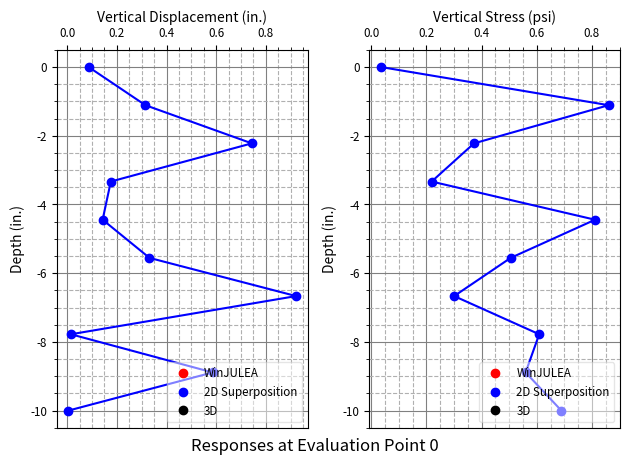

Python code for this plot:
"""
Plot functions.

Copyright (c) 2019 Haohang Huang
Licensed under the GPL License (see LICENSE for details)
Written by Haohang Huang, November 2019.
"""

import numpy as np
import matplotlib.pyplot as plt

def plot_tire_eval(xy, radius, pts, vehicle=None, path=None):
    """Plot tire configuration and evaluation points.
    Args:
        xy [n x 2]: tire locations.
        radiums [n x 1]: tire radii.
        pts [n x 2]: evaluation point locations.
        vehicle [str]: vehicle name.
        path [str]: path for saving figure. None if plot only.
    """
    xmin, ymin = xy.min(axis=0)[0], xy.min(axis=0)[1]
    xmax, ymax = xy.max(axis=0)[0], xy.max(axis=0)[1]
    xlen, ylen = xy.ptp(axis=0)[0], xy.ptp(axis=0)[1]
    xlim = [xmin - xlen, xmax + xlen]
    ylim = [ymin - ylen/2, ymax + ylen/2]

    fig = plt.figure()
    ax = fig.subplots()
    plt.xlim(xlim)
    plt.ylim(ylim)
    ax.set_axisbelow(True)
    ax.minorticks_on()
    plt.grid(which='major', linestyle='-', color='gray')
    plt.grid(which='minor', linestyle='--')
    ax.set_aspect(1)

    # plot tires
    for i in range(len(xy)):
        ax.add_artist(plt.Circle((xy[i,0], xy[i,1]), radius[i], color='b'))
        ax.add_artist(plt.Text(xy[i,0], xy[i,1], str(i), color='white', va='center', ha='center'))

    # plot eval points
    ax.scatter(pts[:,0], pts[:,1], marker='*', color='red', zorder=5)
    for i in range(len(pts)):
        ax.add_artist(plt.Text(pts[i,0], pts[i,1]-2, str(i), color='black', va='top', ha='center'))

    # legend
    custom_legend = [
        plt.Line2D([],[], marker='o', color='blue', linestyle='None'),
        plt.Line2D([],[], marker='*', color='red', linestyle='None')
    ]
    ax.legend(custom_legend, ['Tire Location', 'Evaluation Point'], loc='upper right', framealpha=1)

    if vehicle != None:
        plt.title("Configuration of {}".format(vehicle))
    plt.xlabel("X Coordinate (in.)")
    plt.ylabel("Y Coordinate (in.)")

    if path != None:
        plt.savefig(path, dpi=300, bbox_inches='tight')
        plt.close(fig)
    else:
        plt.show()

def plot_eval_depth(evals, depths, path=None):
    """Plot results at evaluation points along depth.
    Args:
        evals [P x D x 6]: superposition results at evaluation points. P is No. of points, D is No. of depth, 6 is result fields ['Displacement_X', 'Displacement_Y', 'Displacement_Z', 'Normal_X', 'Normal_Y', 'Normal_Z'].
        depths [D x 1]: depth values (negative!)
        path [str]: path for saving figure. None if plot only.
    """
    # legend
    custom_legend = [
        plt.Line2D([],[], marker='o', color='red', linestyle='None'),
        plt.Line2D([],[], marker='o', color='blue', linestyle='None'),
        plt.Line2D([],[], marker='o', color='black', linestyle='None')
    ]

    for i in range(len(evals)):
        fig = plt.figure()
        ax = fig.subplots(ncols=2) # y is depth
        plt.suptitle('Responses at Evaluation Point {}'.format(i), y=0.01)

        data = evals[i] # D x 6
        ax[0].plot(data[:,2], depths, marker='o', color='blue')
        ax[0].set_xlabel('Vertical Displacement (in.)')
        ax[1].plot(data[:,5], depths, marker='o', color='blue')
        ax[1].set_xlabel('Vertical Stress (psi)')

        for j in range(2): # two subplots
            ax[j].xaxis.set_ticks_position('top')
            ax[j].xaxis.set_label_position('top')
            ax[j].minorticks_on()
            ax[j].grid(which='major', linestyle='-', color='gray')
            ax[j].grid(which='minor', linestyle='--')
            ax[j].set_ylabel('Depth (in.)')
            ax[j].tick_params(labelsize='small')
            ax[j].legend(custom_legend, ['WinJULEA', '2D Superposition', '3D'], loc='lower right', fontsize='small', framealpha=0.5)

        plt.tight_layout()

        if path != None:
            plt.savefig(path+'eval_{}.png'.format(i), dpi=300, bbox_inches='tight')
            plt.close(fig)
        else:
            plt.show()

if __name__ == '__main__':
    import random
    evals = np.random.rand(1, 10, 6)
    depths = np.linspace(0,-10, num=10)
    plot_eval_depth(evals, depths)
